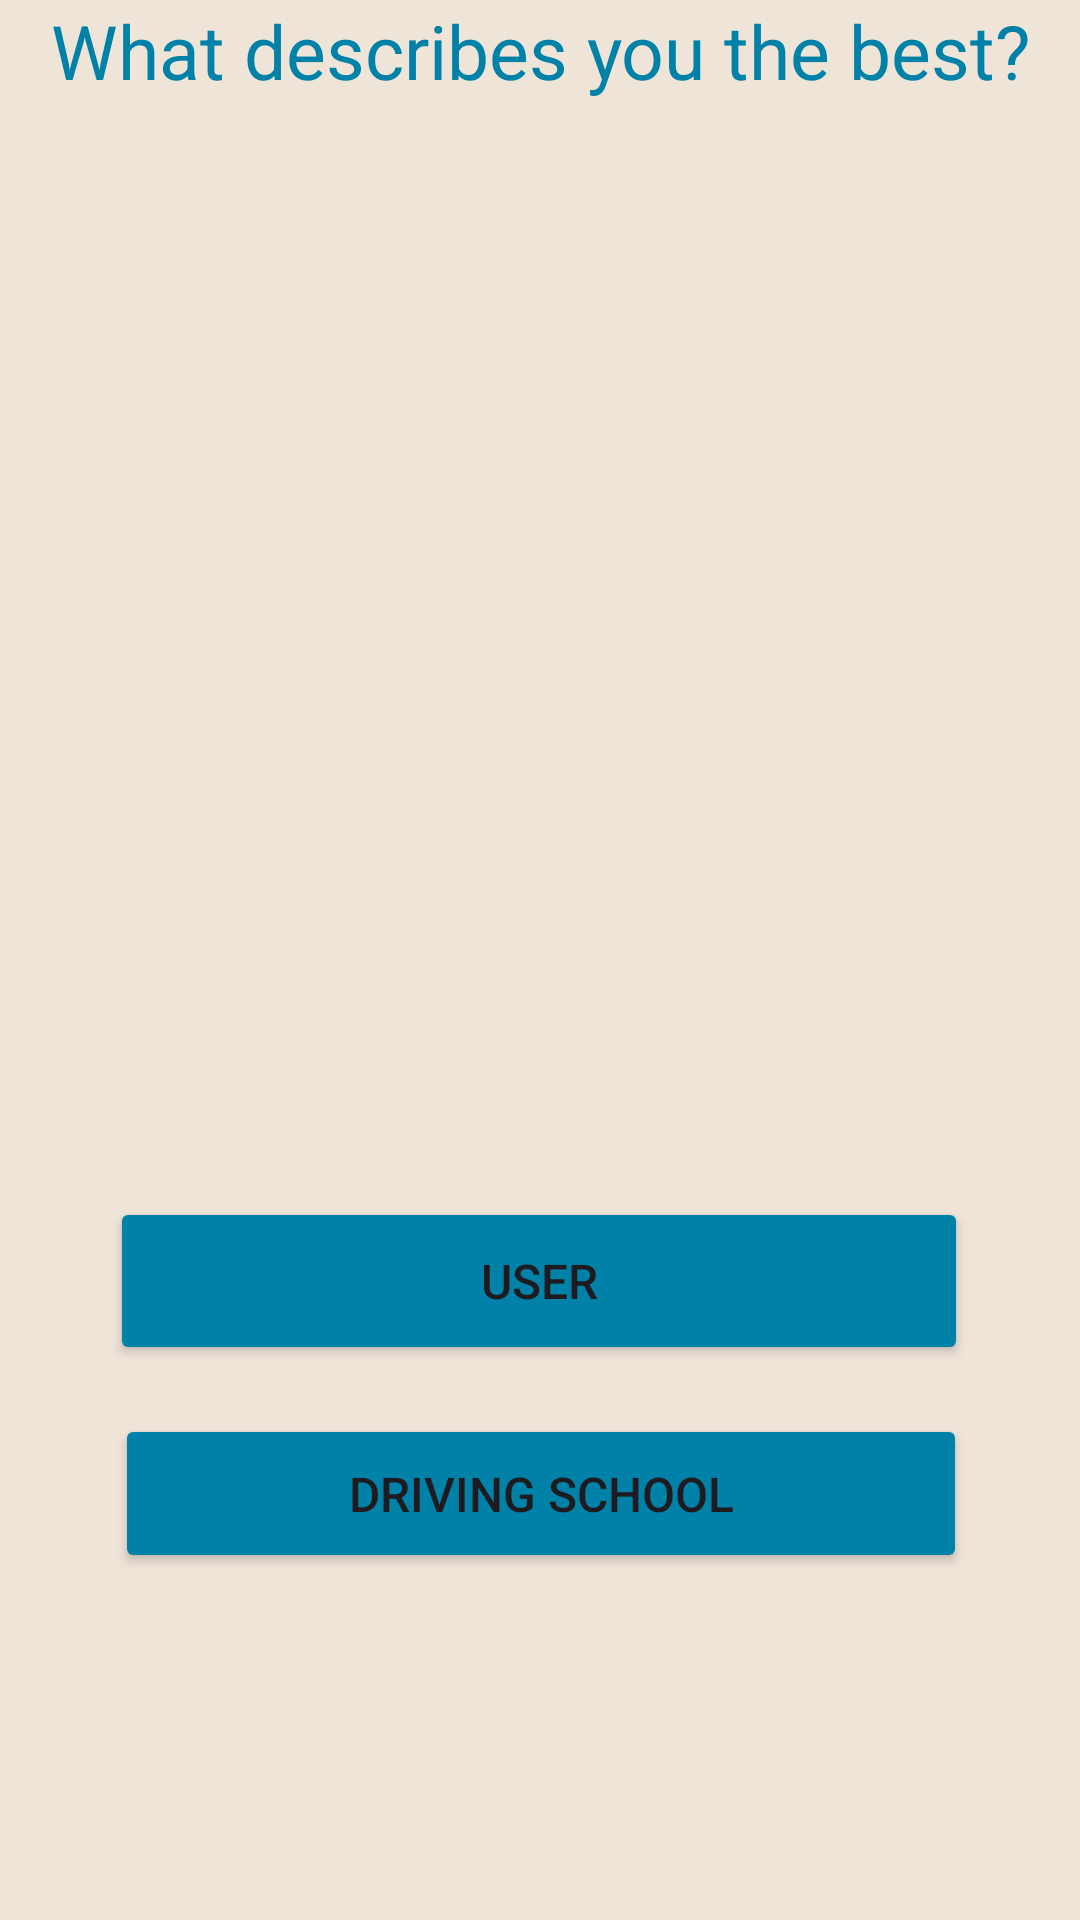

Layout XML and referenced resources for this Android screen:
<!-- AndroidManifest.xml: application theme Theme.Ahen -->
<!-- res/layout/activity_describe_yourself.xml -->
<?xml version="1.0" encoding="utf-8"?>
<androidx.constraintlayout.widget.ConstraintLayout xmlns:android="http://schemas.android.com/apk/res/android"
    xmlns:app="http://schemas.android.com/apk/res-auto"
    xmlns:tools="http://schemas.android.com/tools"
    android:layout_width="match_parent"
    android:layout_height="match_parent"
    tools:context=".describe_yourself"
    android:background="@color/lightRock" >

    <TextView
        android:id="@+id/textView2"
        android:layout_width="332dp"
        android:layout_height="62dp"
        android:gravity="center_horizontal"
        android:text="What describes you the best?"
        android:textColor="@color/lightBlue"
        android:textSize="25dp"
        app:layout_constraintEnd_toEndOf="parent"
        app:layout_constraintStart_toStartOf="parent"
        tools:layout_editor_absoluteY="344dp" />

    <Button
        android:id="@+id/button2"
        android:layout_width="286dp"
        android:layout_height="56dp"
        android:backgroundTint="@color/lightBlue"
        android:text="User"
        android:textSize="16dp"
        app:layout_constraintBottom_toBottomOf="parent"
        app:layout_constraintEnd_toEndOf="parent"
        app:layout_constraintHorizontal_bias="0.496"
        app:layout_constraintStart_toStartOf="parent"
        app:layout_constraintTop_toTopOf="parent"
        app:layout_constraintVertical_bias="0.683" />

    <Button
        android:id="@+id/button3"
        android:layout_width="284dp"
        android:layout_height="53dp"

        android:text="Driving School"
        android:textSize="16dp"
        app:layout_constraintBottom_toBottomOf="parent"
        app:layout_constraintEnd_toEndOf="parent"
        app:layout_constraintHorizontal_bias="0.503"
        app:layout_constraintStart_toStartOf="parent"
        app:layout_constraintTop_toTopOf="parent"
        android:backgroundTint="@color/lightBlue"
        app:layout_constraintVertical_bias="0.803" />
</androidx.constraintlayout.widget.ConstraintLayout>
<!-- resources referenced by this layout -->
<resources>
  <color name="lightBlue">#0081A7</color>
  <color name="lightRock">#EEE4D8</color>
  <style name="Theme.Ahen" parent="Base.Theme.Ahen" />
  <style name="Base.Theme.Ahen" parent="Theme.Material3.DayNight.NoActionBar">
          
          
      </style>
</resources>
